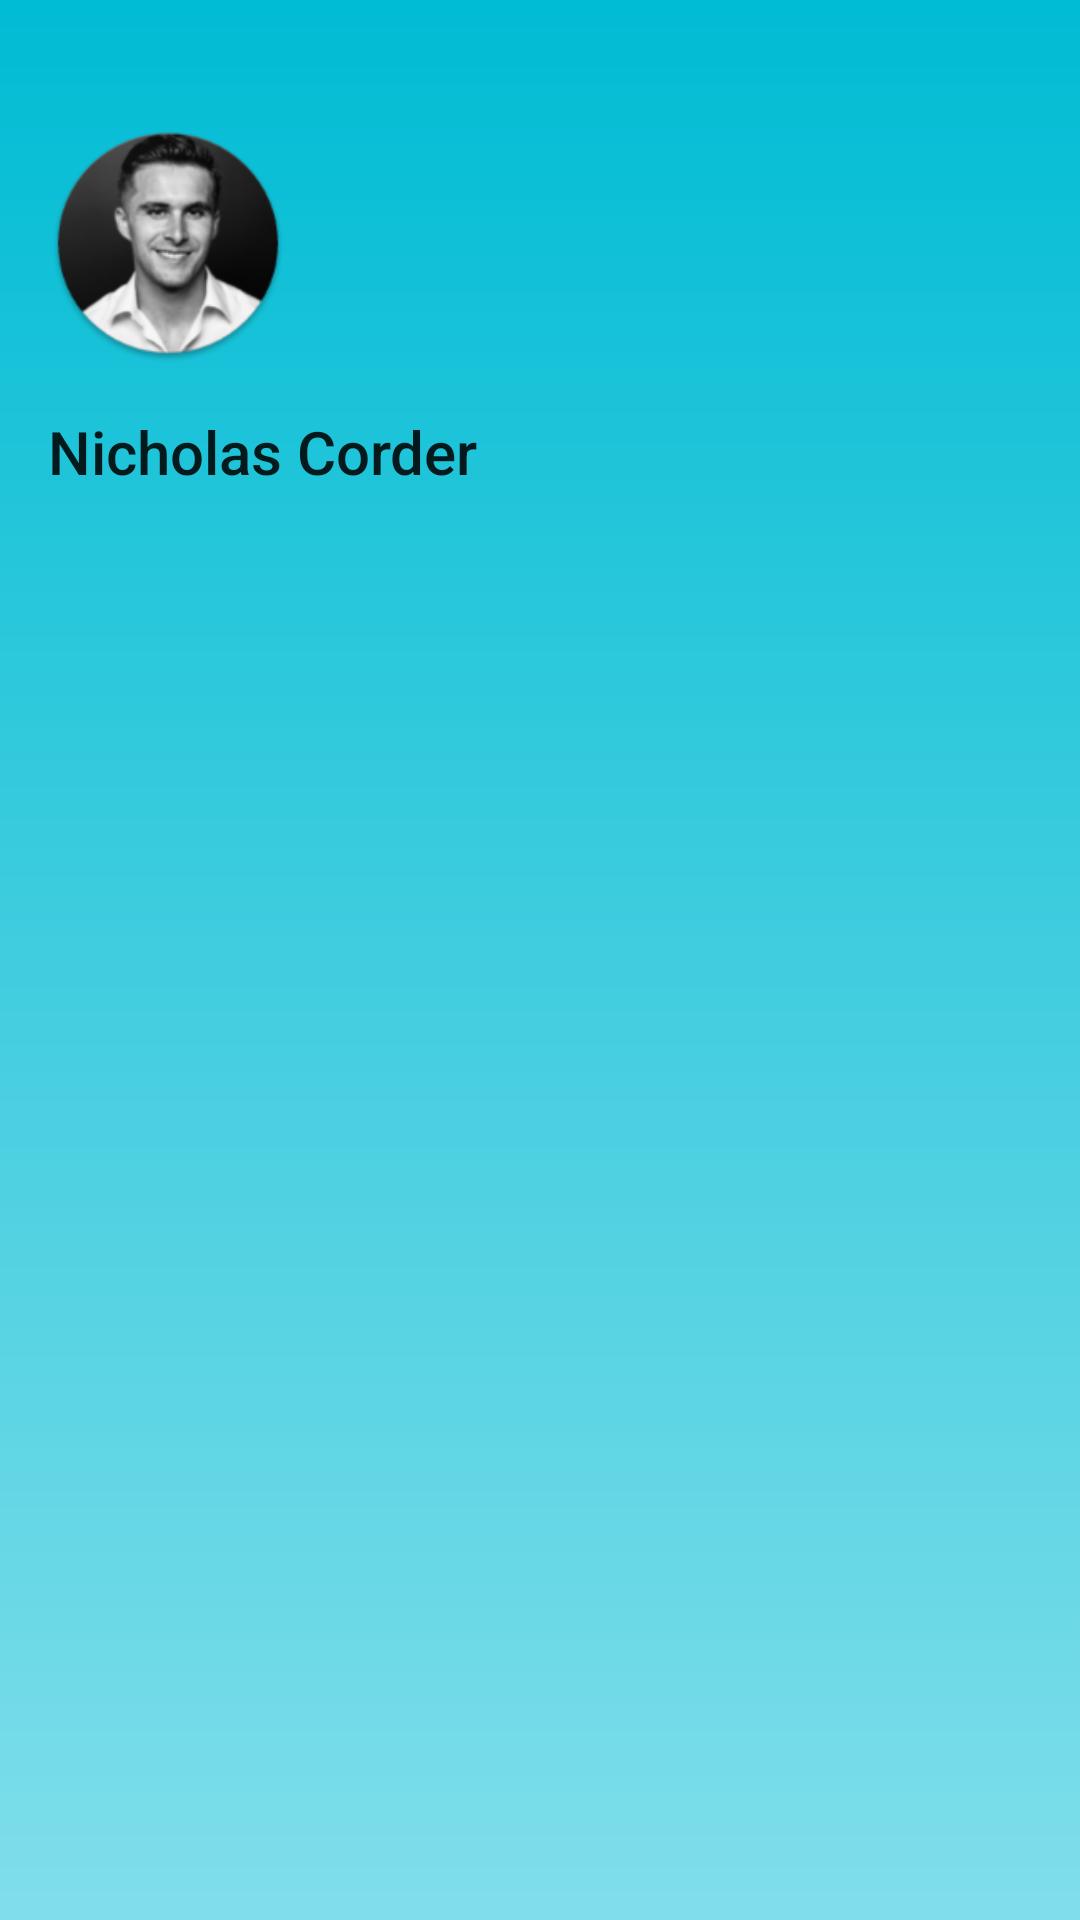

Layout XML and referenced resources for this Android screen:
<!-- AndroidManifest.xml: application theme Theme.Spreadsheet -->
<!-- res/layout/layout_header.xml -->
<FrameLayout
    xmlns:android="http://schemas.android.com/apk/res/android"
    xmlns:app="http://schemas.android.com/apk/res-auto"
    android:id="@+id/chosen_account_view"
    android:layout_width="match_parent"
    android:layout_height="match_parent"
    android:foreground="?photoItemForeground"
    >

  <View
      android:id="@+id/profile_cover_image_placeholder"
      android:layout_width="match_parent"
      android:layout_height="match_parent"
      android:background="@drawable/navdrawer_header_gradient"
      />

  <ImageView
      android:id="@+id/profile_cover_image"
      android:layout_width="match_parent"
      android:layout_height="match_parent"
      android:background="?colorPrimary"
      android:scaleType="centerCrop"
      android:visibility="gone"
      />

  <LinearLayout
      android:id="@+id/chosen_account_content_view"
      android:layout_width="match_parent"
      android:layout_height="wrap_content"
      android:orientation="vertical"
      android:paddingLeft="@dimen/keyline_1"
      android:paddingRight="@dimen/keyline_1"
      android:paddingTop="@dimen/keyline_1"
      >

    <ImageView
        android:id="@+id/profile_image"
        android:layout_width="@dimen/navdrawer_profile_image_size"
        android:layout_height="@dimen/navdrawer_profile_image_size"
        android:layout_marginBottom="@dimen/keyline_1"
        android:layout_marginTop="@dimen/navdrawer_header_icon_margin_top"
        android:scaleType="fitCenter"
        app:srcCompat="@mipmap/ic_my_photo"
        />

    <TextView
        android:layout_width="wrap_content"
        android:layout_height="wrap_content"
        android:text="@string/nicholas_corder"
        style="@style/TextAppearance.Title"
        />
  </LinearLayout>

</FrameLayout>
<!-- resources referenced by this layout -->
<resources>
  <dimen name="keyline_1">16dp</dimen>
  <dimen name="navdrawer_header_icon_margin_top">25dp</dimen>
  <dimen name="navdrawer_profile_image_size">80dp</dimen>
  <!-- drawable navdrawer_header_gradient (drawable) -->
  <?xml version="1.0" encoding="utf-8"?>
  <shape xmlns:android="http://schemas.android.com/apk/res/android">
    <gradient
        android:angle="90"
        android:endColor="@color/theme_primary_dark"
        android:startColor="@color/io15_aqua_light"/>
  </shape>
  <!-- mipmap ic_my_photo: png bitmap (mipmap-hdpi, 6854 bytes) -->
  <string name="nicholas_corder">Nicholas Corder</string>
  <style name="TextAppearance.Title" parent="TextAppearance.AppCompat.Title">
      <item name="android:fontFamily">sans-serif-medium</item>
    </style>
  <style name="Theme.Spreadsheet" parent="Theme.Spreadsheet.Base" />
  <color name="theme_primary_dark">#00BCD4</color>
  <color name="io15_aqua_light">#FF80DEEA</color>
  <style name="Theme.Spreadsheet.Base" parent="Theme">
      <item name="actionBarIconColor">#fff</item>
      <item name="actionBarInsetStart">@dimen/keyline_2</item>
      <item name="homeAsUpIndicator">@drawable/ic_up</item>
      <item name="spinnerBarInsetStart">@dimen/keyline_2_minus_16dp</item>
      <item name="popupItemBackground">?android:selectableItemBackground</item>
      <item name="photoItemForeground">?android:selectableItemBackground</item>
      <item name="photoItemForegroundBorderless">?android:selectableItemBackground</item>
  
      <item name="colorPrimary">@color/theme_primary</item>
      <item name="colorPrimaryDark">@color/theme_primary_dark</item>
      <item name="colorAccent">@color/theme_primary</item>
  
      <item name="android:textColorLink">@color/flat_button_text</item>
  
      <item name="windowActionBar">false</item>
      <item name="android:windowNoTitle">true</item>
  
      <item name="android:windowContentOverlay">@null</item>
      <item name="android:windowBackground">@color/background</item>
      <item name="android:homeAsUpIndicator">@drawable/ic_up</item>
  
      <item name="android:popupMenuStyle">@style/Widget.Spreadsheet.PopupMenu</item>
      <item name="android:listPopupWindowStyle">@style/Widget.Spreadsheet.PopupMenu</item>
      <item name="android:dropDownListViewStyle">@style/Widget.Spreadsheet.ListView.DropDown</item>
      <item name="android:textAppearanceLargePopupMenu">@style/TextAppearance.LargePopupMenu</item>
  
      <item name="imageItemBackground">?android:selectableItemBackground</item>
      <item name="android:borderlessButtonStyle">@style/Widget.AppCompat.Button.Borderless</item>
    </style>
  <style name="Theme" parent="FrameworkRoot.Theme" />
  <dimen name="keyline_2">72dp</dimen>
  <dimen name="keyline_2_minus_16dp">56dp</dimen>
  <color name="theme_primary">@color/app_primary_accent</color>
  <color name="flat_button_text">#ff0097a7</color>
  <color name="background">#fff7f9f9</color>
  <style name="Widget.Spreadsheet.PopupMenu" parent="Widget.AppCompat.Light.PopupMenu">
      <item name="android:dropDownSelector">?popupItemBackground</item>
    </style>
  <style name="Widget.Spreadsheet.ListView.DropDown" parent="Widget.AppCompat.Light.ListView.DropDown">
      <item name="android:listSelector">?popupItemBackground</item>
      <item name="android:divider">@null</item>
      <item name="android:dividerHeight">0dp</item>
    </style>
  <style name="TextAppearance.LargePopupMenu" parent="TextAppearance.AppCompat.Widget.PopupMenu.Large">
      <item name="android:textColor">@color/body_text_1</item>
    </style>
  <style name="FrameworkRoot.Theme" parent="Theme.AppCompat.Light.NoActionBar" />
  <color name="app_primary_accent">#FF26C6DA</color>
  <color name="body_text_1">#de000000</color>
</resources>
